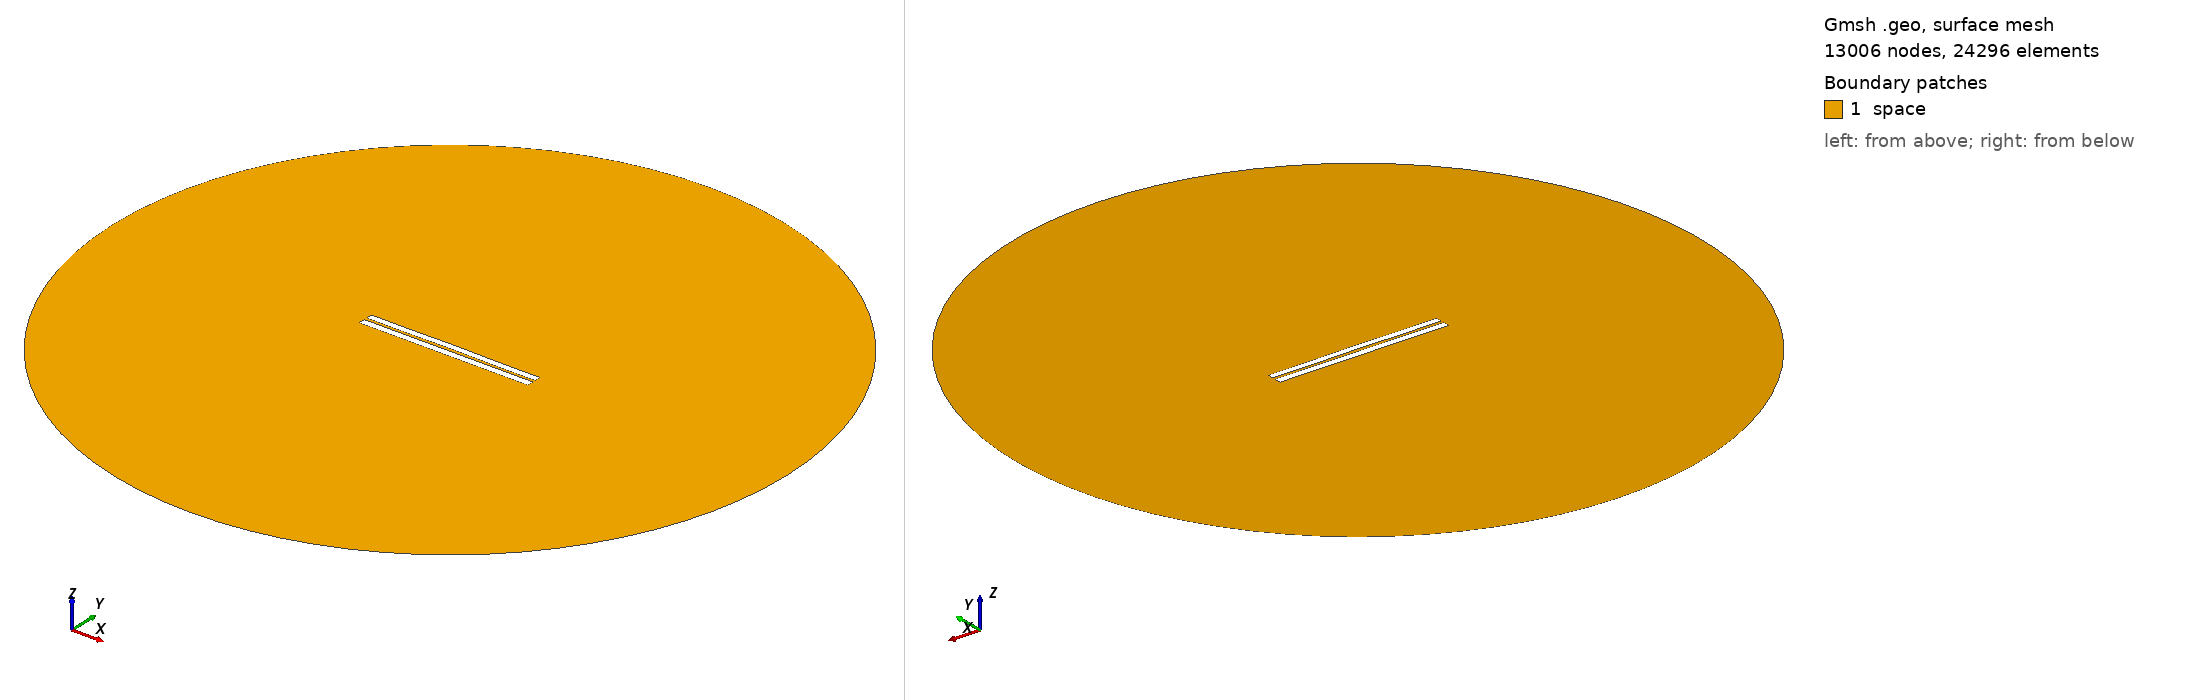

Gmsh geometry script, surface-meshed: 13006 nodes, 24296 surface elements. Boundary patches (legend numbers): 1 space. Left view from above one corner, right view from below the opposite corner. Legend entries are the model's physical surfaces. The drawing asked Gmsh for element sizes between 1% and 20% of the model's largest extent; the script's own settings can give other sizes.

=== 3337.geo (drawn) ===
//---------------------------------------
// Geometry kernel
//---------------------------------------

SetFactory("OpenCASCADE");



//---------------------------------------
// Parameters of the geometry
//---------------------------------------

// Overetch of the upper plate
overetch = 0.125;

// Distance between the plates
distance = 1.5;

// Discretization over the x axis (for the deformation)
nx = 50; 

// Length of the plate
L = 100 - overetch; 

// Number of modes
n = 4; 

// 1st mode coefficient
coeff(1) = -0.075;
beta(1) = 0.596864 * 3.1415926535 / L;

// 2nd mode coefficient
coeff(2) = 0.07499999999999998;
beta(2) = 1.49418 * 3.1415926535 / L;

// 3rd mode coefficient
coeff(3) = 0.0;
beta(3) = 2.50025 * 3.1415926535 / L;

// 4th mode coefficient
coeff(4) = -0.075;
beta(4) = 3.49999 * 3.1415926535 / L;



//---------------------------------------
// Upper plate (deformed rectangle)
//---------------------------------------

// Coordiantes of the upper plate
xmin = -50;
xmax = 50 - overetch;

// Height of the upper plate
yheight = 4 - 2 * overetch;

// Indexes of the points
UpperID[] = {};
LowerID[] = {};
LeftID[] = {};
RightID[] = {};

// Point index
p = 1;

// Horizontal edges
For i In {1:nx}
    x = xmin + (i-1)*(xmax - xmin)/(nx-1);

    y_bottom = distance / 2 + overetch;
    For j In {1:n}
        C = (Cosh(beta(j)*L) + Cos(beta(j)*L)) / (Sinh(beta(j)*L) + Sin(beta(j)*L));
        y_bottom  = y_bottom + coeff(j) * (Cosh(beta(j)*(x+50)) - Cos(beta(j)*(x+50)) - C * (Sinh(beta(j)*(x+50)) - Sin(beta(j)*(x+50))));
    EndFor

    y_top = y_bottom + yheight;

    Point(p) = {x, y_top, 0, 1.0};
    UpperID[i] = p;
    p = p + 1;

    Point(p) = {x, y_bottom, 0, 1.0};
    LowerID[i] = p;
    p = p + 1;
EndFor

// Create point lists
UpperPts[] = {}; LowerPts[] = {};
For i In {1:nx}
  UpperPts[] += {UpperID[i]};
  LowerPts[] += {LowerID[i]};
EndFor

// Build splines
Spline(1) = {UpperPts[]};
Spline(2) = {LowerPts[]};
Line(3) = {LowerPts[nx-1], UpperPts[nx-1]};
Line(4) = {LowerPts[0], UpperPts[0]};

// Build the plane surface
Curve Loop(1) = {2, 3, -1, -4};
Plane Surface(1) = {1};



//---------------------------------------
// Lower plate (rectangle)
//---------------------------------------

// Vertices
Point(1001) = {-50, -1, 0, 1.0};
Point(1002) = { 50, -1, 0, 1.0};
Point(1003) = { 50,  -5, 0, 1.0};
Point(1004) = {-50,  -5, 0, 1.0};

// Edges
Line(5) = {1001, 1002};
Line(6) = {1002, 1003};
Line(7) = {1003, 1004};
Line(8) = {1004, 1001};

// Plane surface
Line Loop(2) = {5, 6, 7, 8};
Plane Surface(2) = {2}; 



//---------------------------------------
// Outer (fictious) boundary
//---------------------------------------

// Points
Point(1005) = {0, 0, 0};       // Center
Point(1006) = {200, 0, 0};     // Start point
Point(1007) = {0, 200, 0};     // 90 degrees
Point(1008) = {-200, 0, 0};    // 180 degrees
Point(1009) = {0, -200, 0};    // 270 degrees

// Circle arcs (each needs start, center, end)
Circle(9) = {1006, 1005, 1007};
Circle(10) = {1007, 1005, 1008};
Circle(11) = {1008, 1005, 1009};
Circle(12) = {1009, 1005, 1006};

// Plane surface for the entire domain
Curve Loop(3) = {9, 10, 11, 12};
Surface(3) = {3};

// Subtract the plates from the whole domain to obtain the actual domain where we want to solve the equations
BooleanDifference{ Surface{3}; Delete; }{ Surface{1}; Surface{2}; Delete; }




//---------------------------------------
// Transfinite Lines/Curves
//---------------------------------------

// Set the number of points on the boundaries
r = 7;

// Plates
Transfinite Curve {1, 2} = 50*r Using Progression 1;
Transfinite Curve {3, 4} = 2*r Using Progression 1;
Transfinite Line {5, 7} = 50*r Using Progression 1;
Transfinite Line {6, 8} = 2*r Using Progression 1;

// Outer boundary
Transfinite Line {9, 10, 11, 12} = 20 Using Progression 1;



//---------------------------------------
// Physical groups
//---------------------------------------                

// Physical curves (boundaries)
Physical Line("force_segment", 10) = {2};
Physical Line("upper_plate", 11) = {1, 3, 4};
Physical Line("lower_plate", 12) = {5, 6, 7, 8};
Physical Line("boundary", 20) = {9, 10, 11, 12};

// Physical Surfaces
Physical Surface("space", 30) = {3};



//---------------------------------------
// 6. Generate the Mesh
//---------------------------------------

// 2D mesh generation
Mesh 2;
